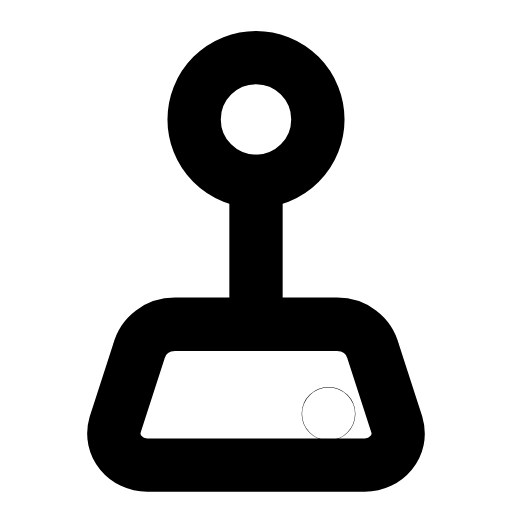
t = 0.00 s
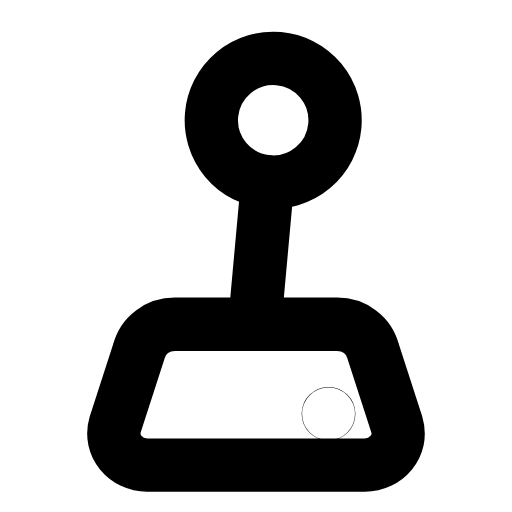
t = 0.24 s
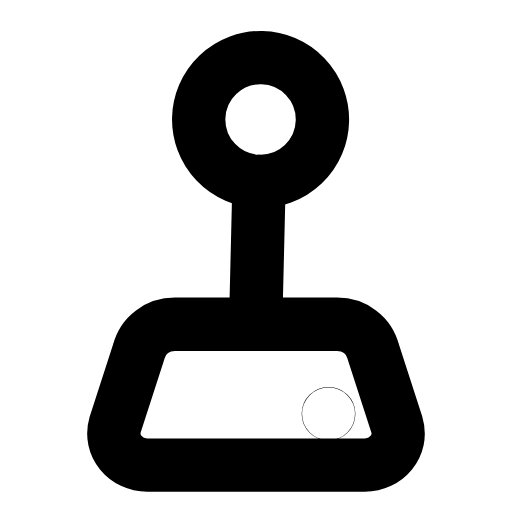
t = 0.47 s
t = 0.68 s: frame unchanged from t = 0.00 s, image omitted
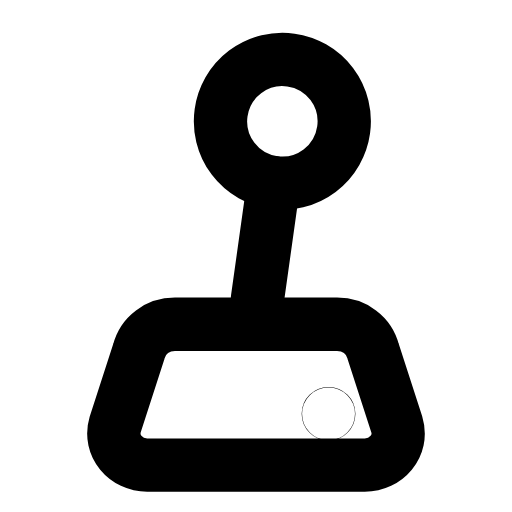
t = 0.95 s
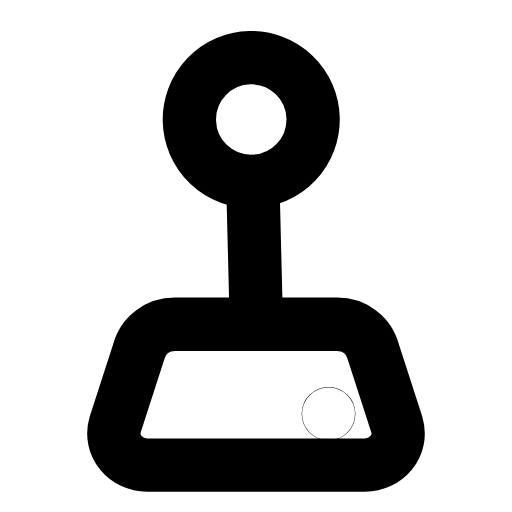
t = 1.17 s

The animated SVG that drew these frames (rendered in a browser with its animation timeline set to each time). Animation: 1 SMIL element (animateTransform=1); one cycle of 1.40 s, repeats indefinitely.

<svg xmlns="http://www.w3.org/2000/svg" width="24" height="24" viewBox="0 0 24 24" fill="none"><g><animateTransform attributeName="transform" type="rotate" values="0 12 14.5;-8 12 14.5;8 12 14.5;0 12 14.5;0 12 14.5;8 12 14.5;-8 12 14.5;0 12 14.5;0 12 14.5" keyTimes="0;0.135;0.2925;0.45;0.6;0.705;0.81;0.9;1" dur="1.4s" repeatCount="indefinite" calcMode="spline" keySplines="0.16 1 0.3 1;0.16 1 0.3 1;0.16 1 0.3 1;0.16 1 0.3 1;0.16 1 0.3 1;0.16 1 0.3 1;0.16 1 0.3 1;0.16 1 0.3 1"/><circle stroke="currentColor" stroke-width="2.5" stroke-linecap="round" stroke-linejoin="round" fill="none" cx="12" cy="5.6" r="2.9"></circle><line stroke="currentColor" stroke-width="2.5" stroke-linecap="round" stroke-linejoin="round" fill="none" x1="12" y1="8.5" x2="12" y2="14"></line></g><path stroke="currentColor" stroke-width="2.5" stroke-linecap="round" stroke-linejoin="round" fill="none" d="M8.2 15.2L15.8 15.2C16.6 15.2 17.3 15.7 17.5 16.5L18.6 19.9C18.9 20.9 18.1 21.8 17.1 21.8L6.9 21.8C5.9 21.8 5.1 20.9 5.4 19.9L6.5 16.5C6.7 15.7 7.4 15.2 8.2 15.2Z"></path><circle stroke="currentColor" stroke-width="2.5" stroke-linecap="round" stroke-linejoin="round" fill="none" cx="15.4" cy="19.4" r="0.01"></circle></svg>
